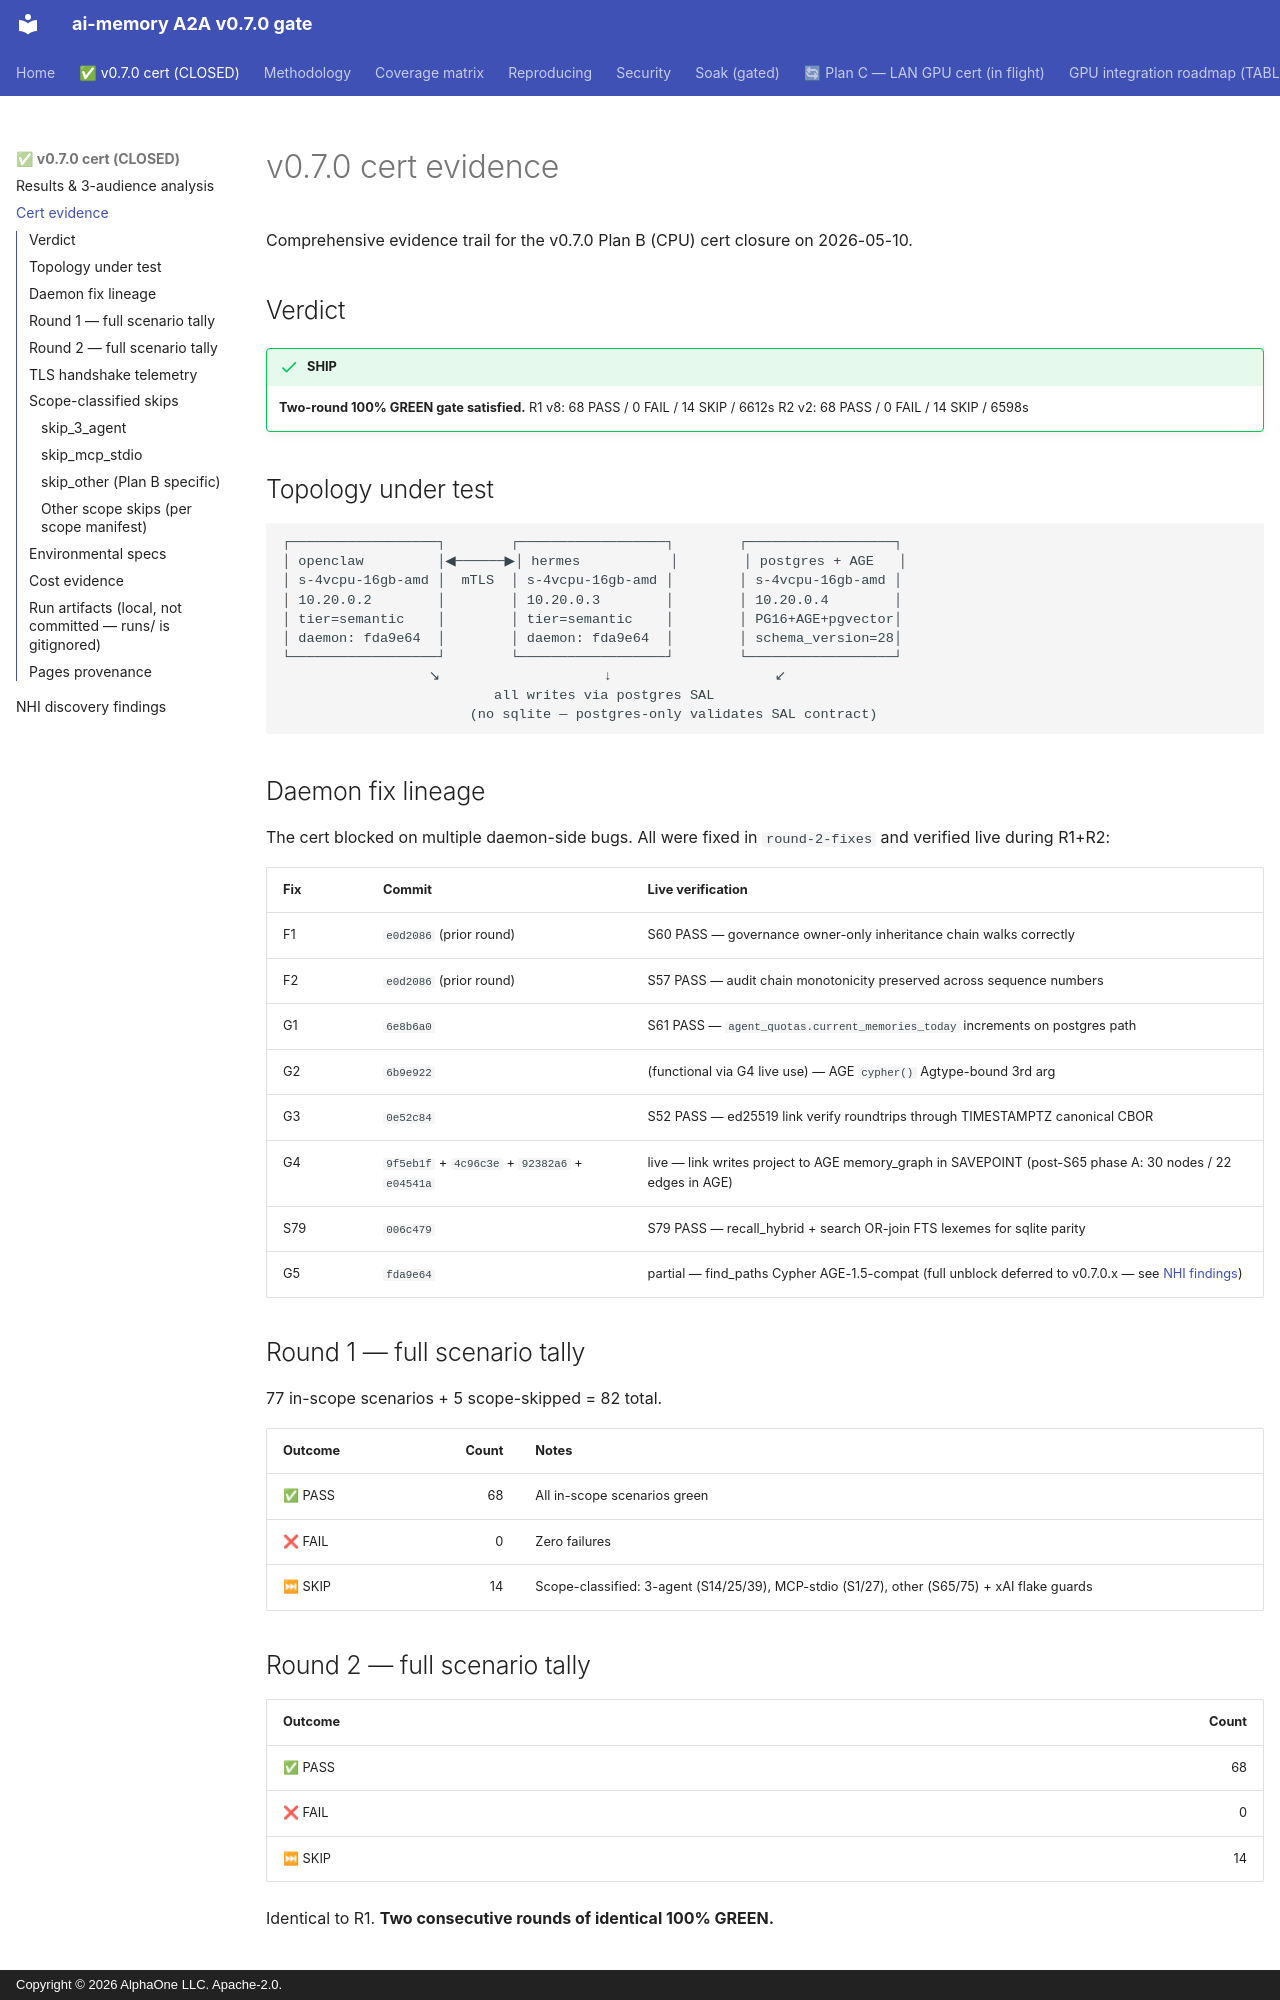

repository: alphaonedev/ai-memory-a2a-v0.7.0 · page: cert-evidence/index.html · generator: mkdocs · copyright: Copyright © 2026 AlphaOne LLC. Apache-2.0.

# v0.7.0 cert evidence

Comprehensive evidence trail for the v0.7.0 Plan B (CPU) cert closure
on 2026-05-10.

## Verdict

!!! success "SHIP"
    **Two-round 100% GREEN gate satisfied.**
    R1 v8: 68 PASS / 0 FAIL / 14 SKIP / 6612s
    R2 v2: 68 PASS / 0 FAIL / 14 SKIP / 6598s

## Topology under test

```
┌──────────────────┐        ┌──────────────────┐        ┌──────────────────┐
│ openclaw         │◀──────▶│ hermes           │        │ postgres + AGE   │
│ s-4vcpu-16gb-amd │  mTLS  │ s-4vcpu-16gb-amd │        │ s-4vcpu-16gb-amd │
│ 10.20.0.2        │        │ 10.20.0.3        │        │ 10.20.0.4        │
│ tier=semantic    │        │ tier=semantic    │        │ PG16+AGE+pgvector│
│ daemon: fda9e64  │        │ daemon: fda9e64  │        │ schema_version=28│
└──────────────────┘        └──────────────────┘        └──────────────────┘
                  ↘                    ↓                    ↙
                          all writes via postgres SAL
                       (no sqlite — postgres-only validates SAL contract)
```

## Daemon fix lineage

The cert blocked on multiple daemon-side bugs. All were fixed in
`round-2-fixes` and verified live during R1+R2:

| Fix | Commit                          | Live verification                                                            |
|-----|---------------------------------|------------------------------------------------------------------------------|
| F1  | `e0d2086` (prior round)         | S60 PASS — governance owner-only inheritance chain walks correctly           |
| F2  | `e0d2086` (prior round)         | S57 PASS — audit chain monotonicity preserved across sequence numbers        |
| G1  | `6e8b6a0`                       | S61 PASS — `agent_quotas.current_memories_today` increments on postgres path |
| G2  | `6b9e922`                       | (functional via G4 live use) — AGE `cypher()` Agtype-bound 3rd arg           |
| G3  | `0e52c84`                       | S52 PASS — ed25519 link verify roundtrips through TIMESTAMPTZ canonical CBOR |
| G4  | `9f5eb1f` + `4c96c3e` + `92382a6` + `e04541a` | live — link writes project to AGE memory_graph in SAVEPOINT (post-S65 phase A: 30 nodes / 22 edges in AGE) |
| S79 | `006c479`                       | S79 PASS — recall_hybrid + search OR-join FTS lexemes for sqlite parity      |
| G5  | `fda9e64`                       | partial — find_paths Cypher AGE-1.5-compat (full unblock deferred to v0.7.0.x — see [NHI findings](nhi-findings.md)) |

## Round 1 — full scenario tally

77 in-scope scenarios + 5 scope-skipped = 82 total.

| Outcome | Count | Notes                                                                       |
|---------|------:|-----------------------------------------------------------------------------|
| ✅ PASS  |   68 | All in-scope scenarios green                                                 |
| ❌ FAIL  |    0 | Zero failures                                                                |
| ⏭ SKIP  |   14 | Scope-classified: 3-agent (S14/25/39), MCP-stdio (S1/27), other (S65/75) + xAI flake guards |
